Run: headless pygame with SDL's dummy video driver; simulated clock (each Clock.tick advances the game by its frame time, no real sleeping); random seed 0; keys injected as events and as key.get_pressed() state; no mouse input.
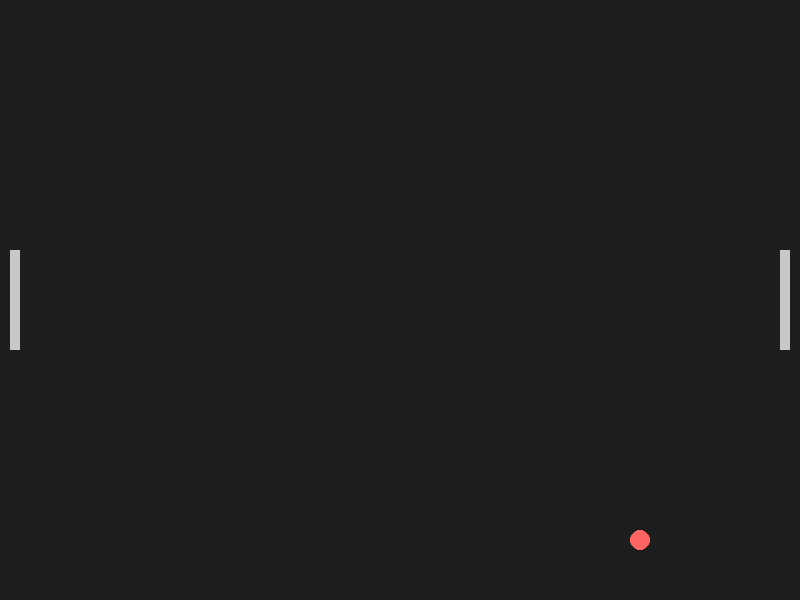
Frame 1 of 4 · flips 1–60 · no input
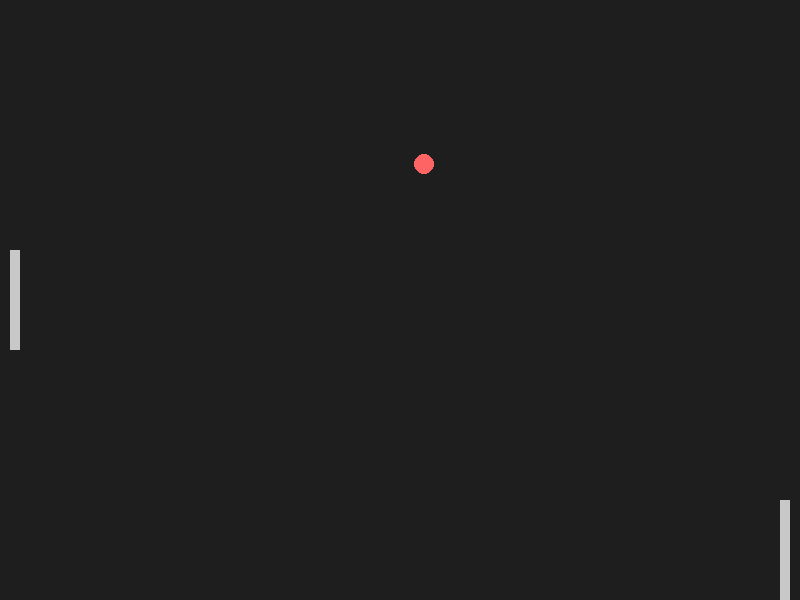
Frame 2 of 4 · flips 61–180 · tapped SPACE, RETURN · held RIGHT (→), D
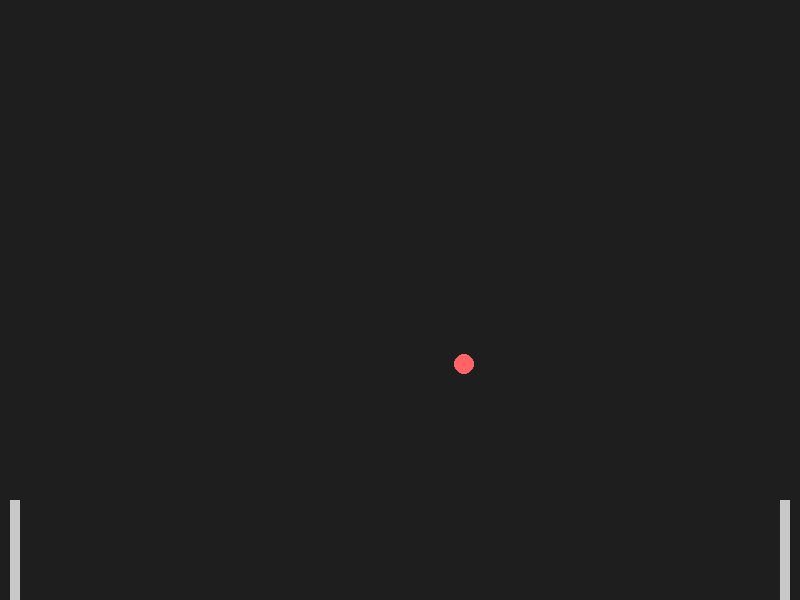
Frame 3 of 4 · flips 181–300 · held DOWN (↓), S
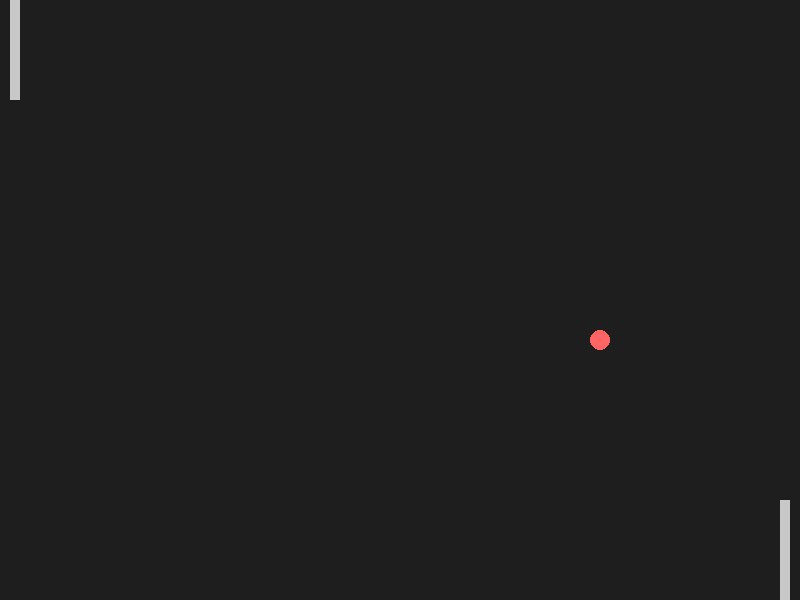
Frame 4 of 4 · flips 301–420 · held LEFT (←), A, UP (↑), W

The pygame program that drew these frames:

import pygame
import sys

pygame.init()

WIDTH, HEIGHT = 800, 600
WIN = pygame.display.set_mode((WIDTH, HEIGHT))
pygame.display.set_caption("Пинг-понг")

BG_COLOR = (30, 30, 30)
PADDLE_COLOR = (200, 200, 200)
BALL_COLOR = (255, 100, 100)

PADDLE_WIDTH, PADDLE_HEIGHT = 10, 100
BALL_SIZE = 20

PADDLE_SPEED = 5
BALL_SPEED = 4

left_paddle = pygame.Rect(10, HEIGHT // 2 - PADDLE_HEIGHT // 2, PADDLE_WIDTH, PADDLE_HEIGHT)
right_paddle = pygame.Rect(WIDTH - PADDLE_WIDTH - 10, HEIGHT // 2 - PADDLE_HEIGHT // 2, PADDLE_WIDTH, PADDLE_HEIGHT)
ball = pygame.Rect(WIDTH // 2 - BALL_SIZE // 2, HEIGHT // 2 - BALL_SIZE // 2, BALL_SIZE, BALL_SIZE)

ball_dx, ball_dy = BALL_SPEED, BALL_SPEED

clock = pygame.time.Clock()

while True:
    for event in pygame.event.get():
        if event.type == pygame.QUIT:
            pygame.quit()
            sys.exit()

    keys = pygame.key.get_pressed()
    if keys[pygame.K_w] and left_paddle.top > 0:
        left_paddle.y -= PADDLE_SPEED
    if keys[pygame.K_s] and left_paddle.bottom < HEIGHT:
        left_paddle.y += PADDLE_SPEED
    if keys[pygame.K_e] and right_paddle.top > 0:
        right_paddle.y -= PADDLE_SPEED
    if keys[pygame.K_d] and right_paddle.bottom < HEIGHT:
        right_paddle.y += PADDLE_SPEED

    ball.x += ball_dx
    ball.y += ball_dy

    if ball.top <= 0 or ball.bottom >= HEIGHT:
        ball_dy = -ball_dy

    if ball.colliderect(left_paddle) and ball_dx < 0:
        ball_dx = -ball_dx
    if ball.colliderect(right_paddle) and ball_dx > 0:
        ball_dx = -ball_dx

    if ball.left <= 0 or ball.right >= WIDTH:
        ball.center = (WIDTH // 2, HEIGHT // 2)
        ball_dx = BALL_SPEED * (-1 if ball_dx > 0 else 1)


    WIN.fill(BG_COLOR)
    pygame.draw.rect(WIN, PADDLE_COLOR, left_paddle)
    pygame.draw.rect(WIN, PADDLE_COLOR, right_paddle)
    pygame.draw.ellipse(WIN, BALL_COLOR, ball)

    pygame.display.flip()
    clock.tick(60)
